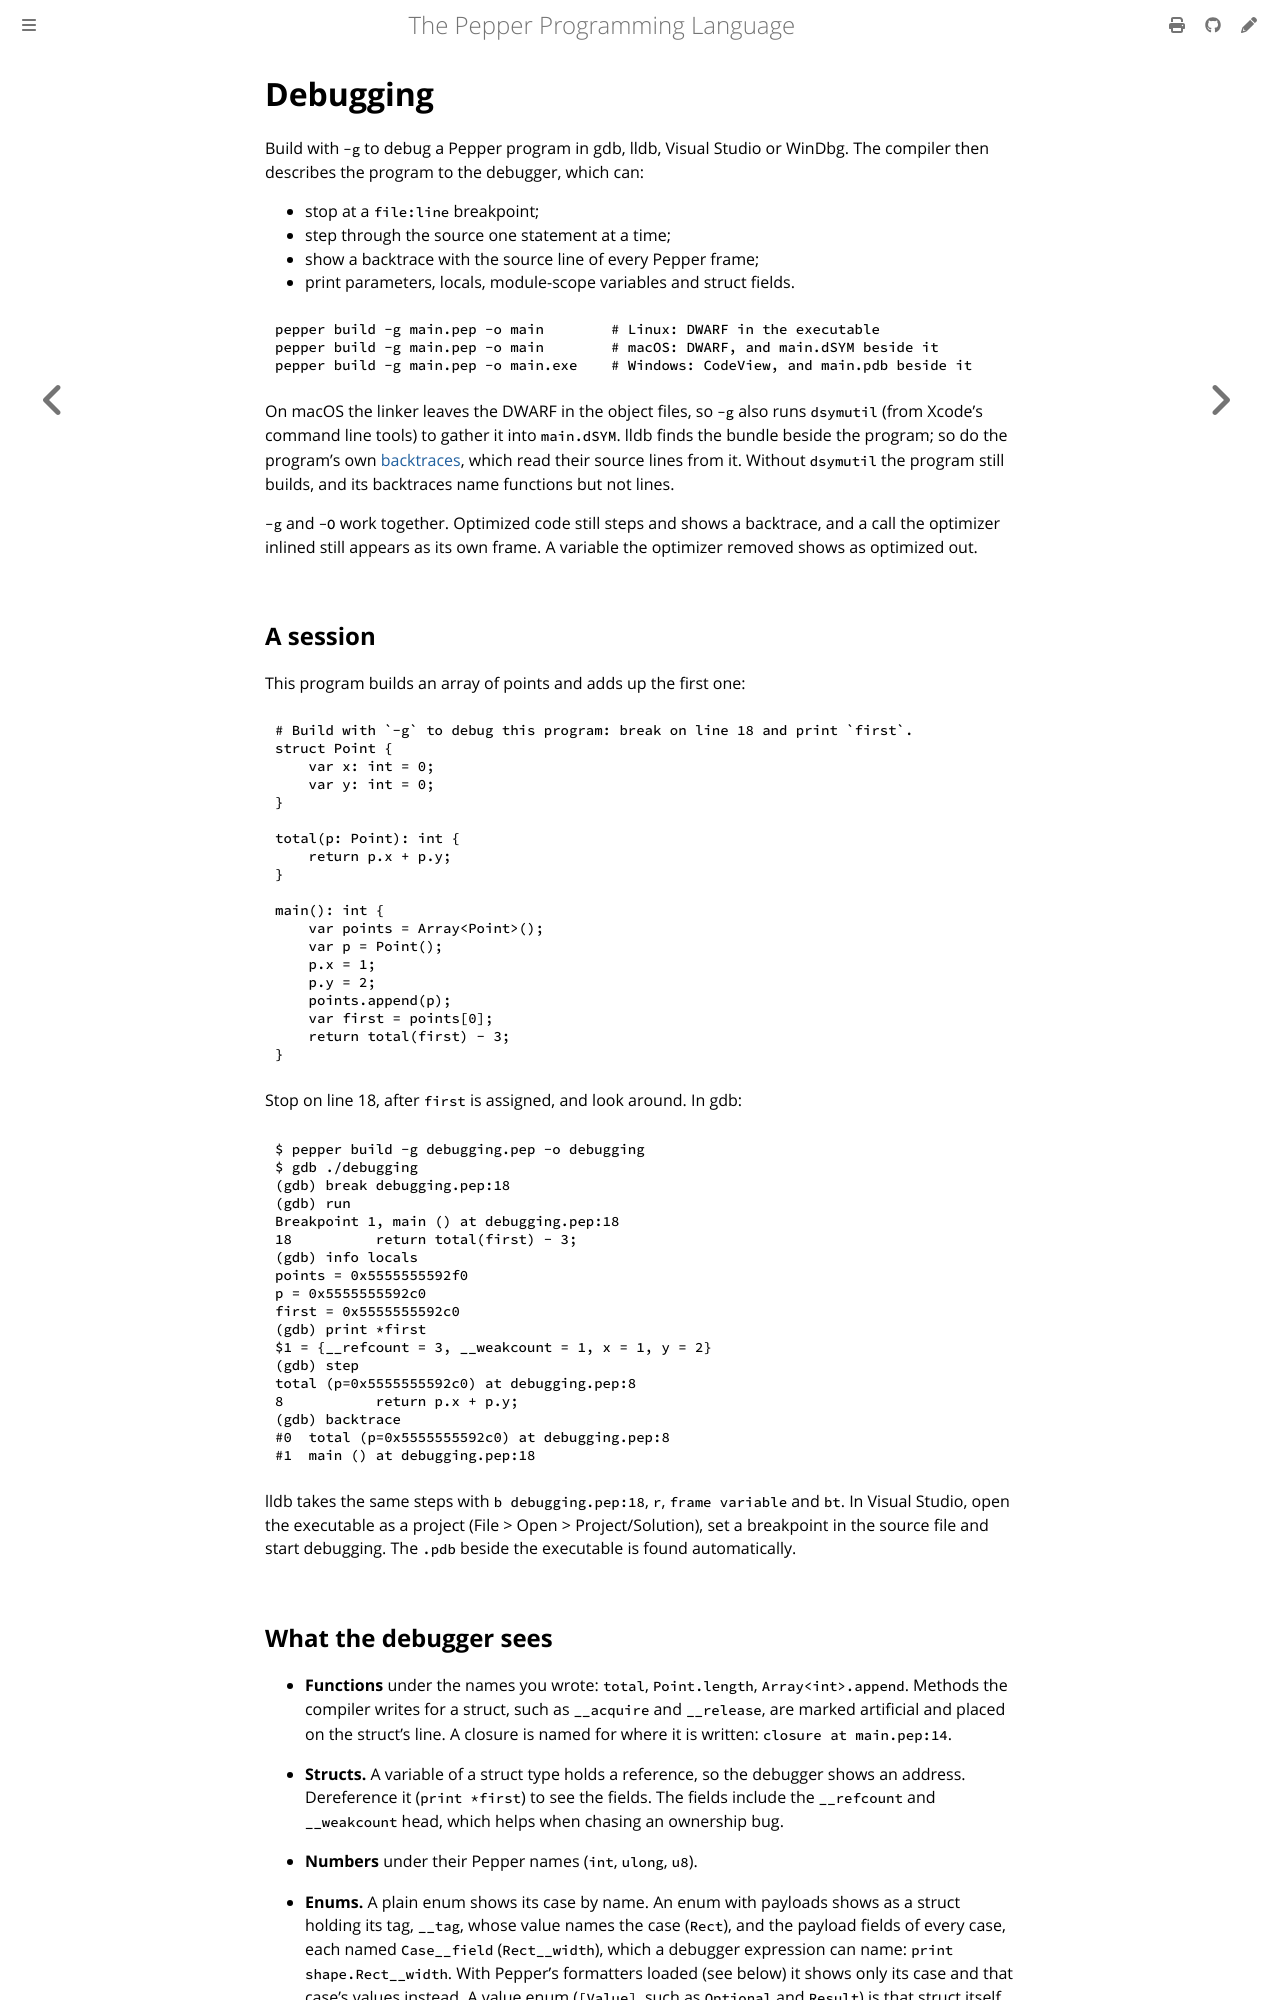

repository: pep-lang/pepper · page: 0.9.2/tools/debugging.html · generator: mdbook

# Debugging

Build with `-g` to debug a Pepper program in gdb, lldb, Visual Studio or
WinDbg. The compiler then describes the program to the debugger, which can:

- stop at a `file:line` breakpoint;
- step through the source one statement at a time;
- show a backtrace with the source line of every Pepper frame;
- print parameters, locals, module-scope variables and struct fields.

```bash
pepper build -g main.pep -o main        # Linux: DWARF in the executable
pepper build -g main.pep -o main        # macOS: DWARF, and main.dSYM beside it
pepper build -g main.pep -o main.exe    # Windows: CodeView, and main.pdb beside it
```

On macOS the linker leaves the DWARF in the object files, so `-g` also runs
`dsymutil` (from Xcode's command line tools) to gather it into
`main.dSYM`. lldb finds the bundle beside the program; so do the program's
own [backtraces](../language/debug.md), which read their source lines from
it. Without `dsymutil` the program still builds, and its backtraces name
functions but not lines.

`-g` and `-O` work together. Optimized code still steps and shows a
backtrace, and a call the optimizer inlined still appears as its own frame.
A variable the optimizer removed shows as optimized out.

## A session

This program builds an array of points and adds up the first one:

```pepper
{{#include ../../examples/debugging.pep}}
```

Stop on line 18, after `first` is assigned, and look around. In gdb:

```text
$ pepper build -g debugging.pep -o debugging
$ gdb ./debugging
(gdb) break debugging.pep:18
(gdb) run
Breakpoint 1, main () at debugging.pep:18
18	    return total(first) - 3;
(gdb) info locals
points = 0x5555555592f0
p = 0x5555555592c0
first = 0x5555555592c0
(gdb) print *first
$1 = {__refcount = 3, __weakcount = 1, x = 1, y = 2}
(gdb) step
total (p=0x5555555592c0) at debugging.pep:8
8	    return p.x + p.y;
(gdb) backtrace
#0  total (p=0x5555555592c0) at debugging.pep:8
#1  main () at debugging.pep:18
```

lldb takes the same steps with `b debugging.pep:18`, `r`, `frame variable`
and `bt`. In Visual Studio, open the executable as a project (File > Open >
Project/Solution), set a breakpoint in the source file and start debugging.
The `.pdb` beside the executable is found automatically.
